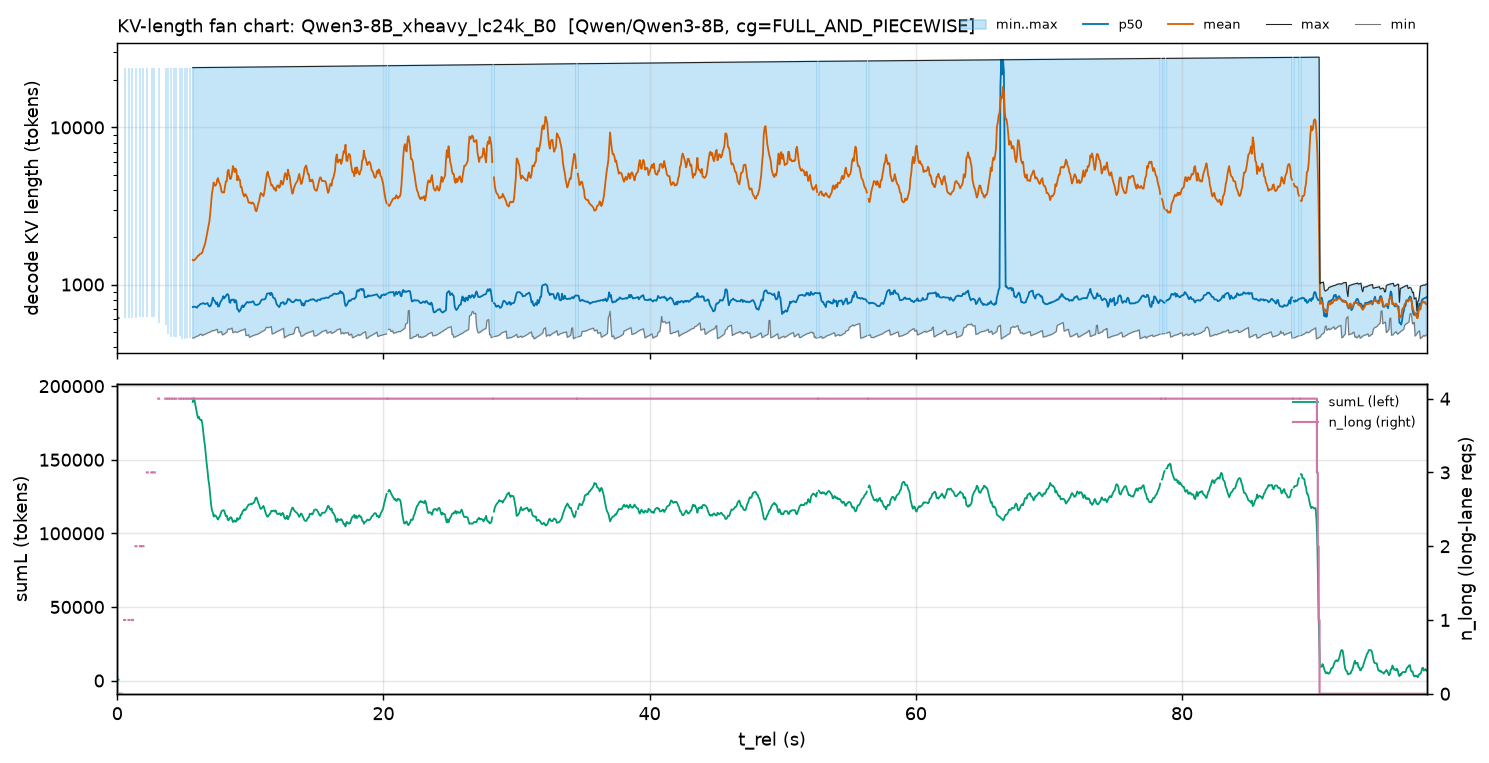

Source data for this figure (header and first rows):
t_rel, minL, p50L_mean, meanL, maxL, sumL_mean, n_long_max
0.0328, 610.0, 610.0, 610.0, 610.0, 610.0, 0.0
0.09841, 611.0, 611.0, 611.0, 611.0, 611.0, 0.0
0.164, , , , , , 
0.2296, , , , , , 
0.2952, 612.0, 612.0, 612.0, 612.0, 612.0, 0.0
0.3608, , , , , , 
0.4264, , , , , , 
0.492, , , , , , 
0.5576, 613.0, 12307, 12307, 24001, 24614, 1.0
0.6232, , , , , , 
0.6888, , , , , , 
0.7544, , , , , , 
0.82, , , , , , 
0.8857, 614.0, 12308, 12308, 24002, 24616, 1.0
0.9513, , , , , , 
1.017, , , , , , 
1.082, , , , , , 
1.148, 615.0, 12309, 12309, 24003, 24618, 1.0
1.214, , , , , , 
1.279, , , , , , 
1.345, , , , , , 
1.41, 616.0, 24001, 16207, 24004, 48621, 2.0
1.476, , , , , , 
1.542, , , , , , 
1.607, , , , , , 
1.673, , , , , , 
1.739, 617.0, 24002, 16208, 24005, 48624, 2.0
1.804, , , , , , 
1.87, , , , , , 
1.935, 618.0, 24003, 16209, 24006, 48627, 2.0
2.001, , , , , , 
2.067, , , , , , 
2.132, , , , , , 
2.198, , , , , , 
2.263, 619.0, 24001, 14720, 24007, 73601, 3.0
2.329, , , , , , 
2.395, , , , , , 
2.46, , , , , , 
2.526, , , , , , 
2.591, 620.0, 24002, 14721, 24008, 73606, 3.0
2.657, , , , , , 
2.723, , , , , , 
2.788, 621.0, 24003, 14722, 24009, 73611, 3.0
2.854, , , , , , 
2.919, , , , , , 
2.985, , , , , , 
3.051, , , , , , 
3.116, 573.0, 24001, 14027, 24010, 98190, 4.0
3.182, , , , , , 
3.247, , , , , , 
3.313, , , , , , 
3.379, , , , , , 
3.444, , , , , , 
3.51, , , , , , 
3.575, , , , , , 
3.641, 549.0, 783.0, 5629, 24011, 106943, 4.0
3.707, , , , , , 
3.772, , , , , , 
3.838, 481.0, 811.0, 3967, 24012, 115051, 4.0
3.903, , , , , , 
... 1,440 more rows
